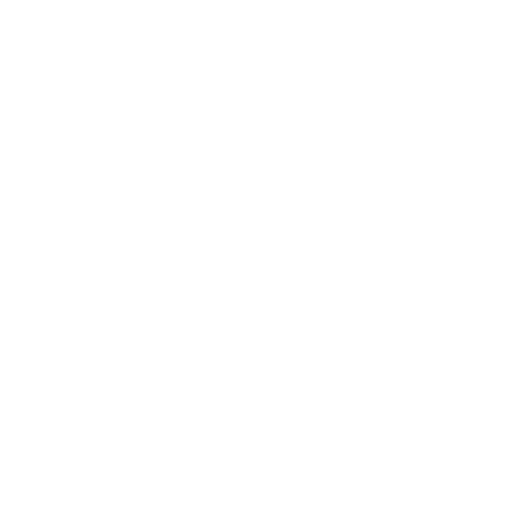
t = 0.00 s
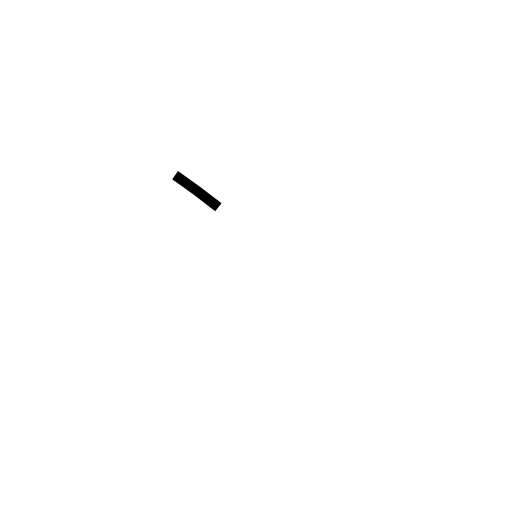
t = 0.16 s
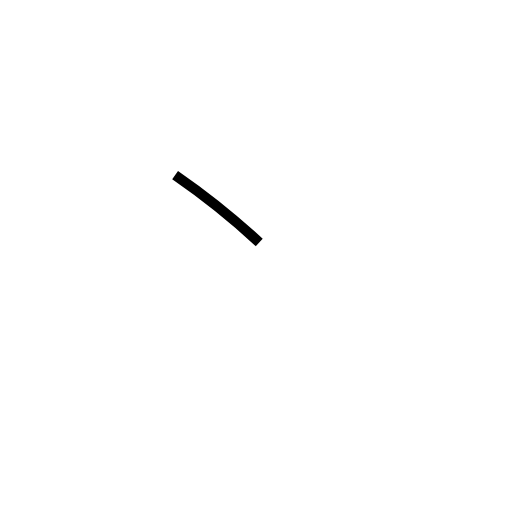
t = 0.32 s
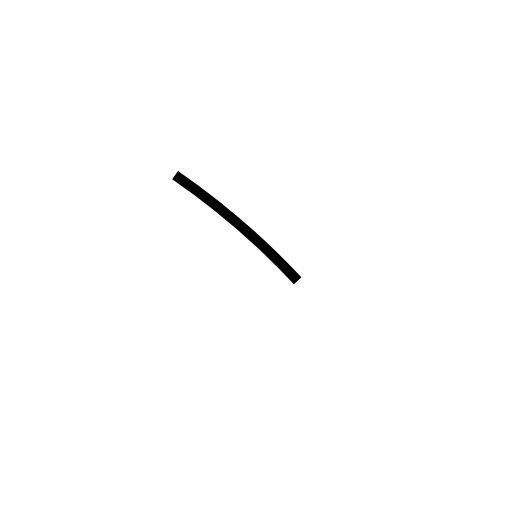
t = 0.48 s
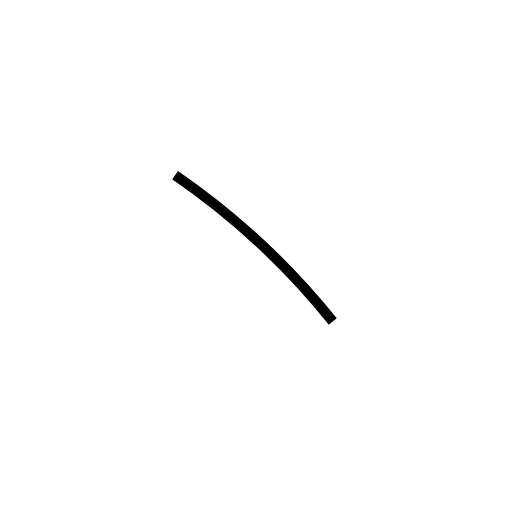
t = 0.63 s

The animated SVG that drew these frames (rendered in a browser with its animation timeline set to each time). Animation: 1 SMIL element (animate=1); one cycle of 0.63 s.

<?xml version='1.0' encoding='utf-8'?>
<svg viewBox="0.0 -6.0 50.0 50.0" version="1.1" xmlns="http://www.w3.org/2000/svg"><rect x="-1000" y="-1000" width="2000" height="2000" stroke="white" fill="white" /><g style="fill:none;stroke:#000000;stroke-width:1"><path d="M 17.1 -26.9 C 22.9 -22.9 28.1 -18.1 32.5 -12.6" transform="translate(0.0 38.0)" stroke-dasharray="21.090510177620306" stroke-dashoffset="21.090510177620306"><animate attributeName="stroke-dashoffset" from="21.090510177620306" to="0" dur="0.6327153053286092s" begin="0s; anim_end.end" fill="freeze" id="anim0" /></path></g></svg>
